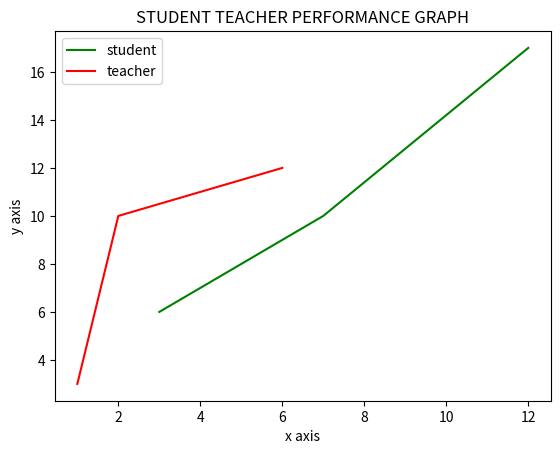

Write Python code to recreate this figure.
import matplotlib.pyplot as plt
import numpy as np
xpoints=np.array([1,2,6])
ypoints=np.array([3,10,12])
apoints=np.array([3,7,12])
bpoints=np.array([6,10,17])

plt.plot(apoints,bpoints,'g',label="student")
plt.plot(xpoints,ypoints,'r',label="teacher")
leg=plt.legend()
plt.xlabel("x axis")
plt.ylabel("y axis")
plt.title("STUDENT TEACHER PERFORMANCE GRAPH")
plt.show()
